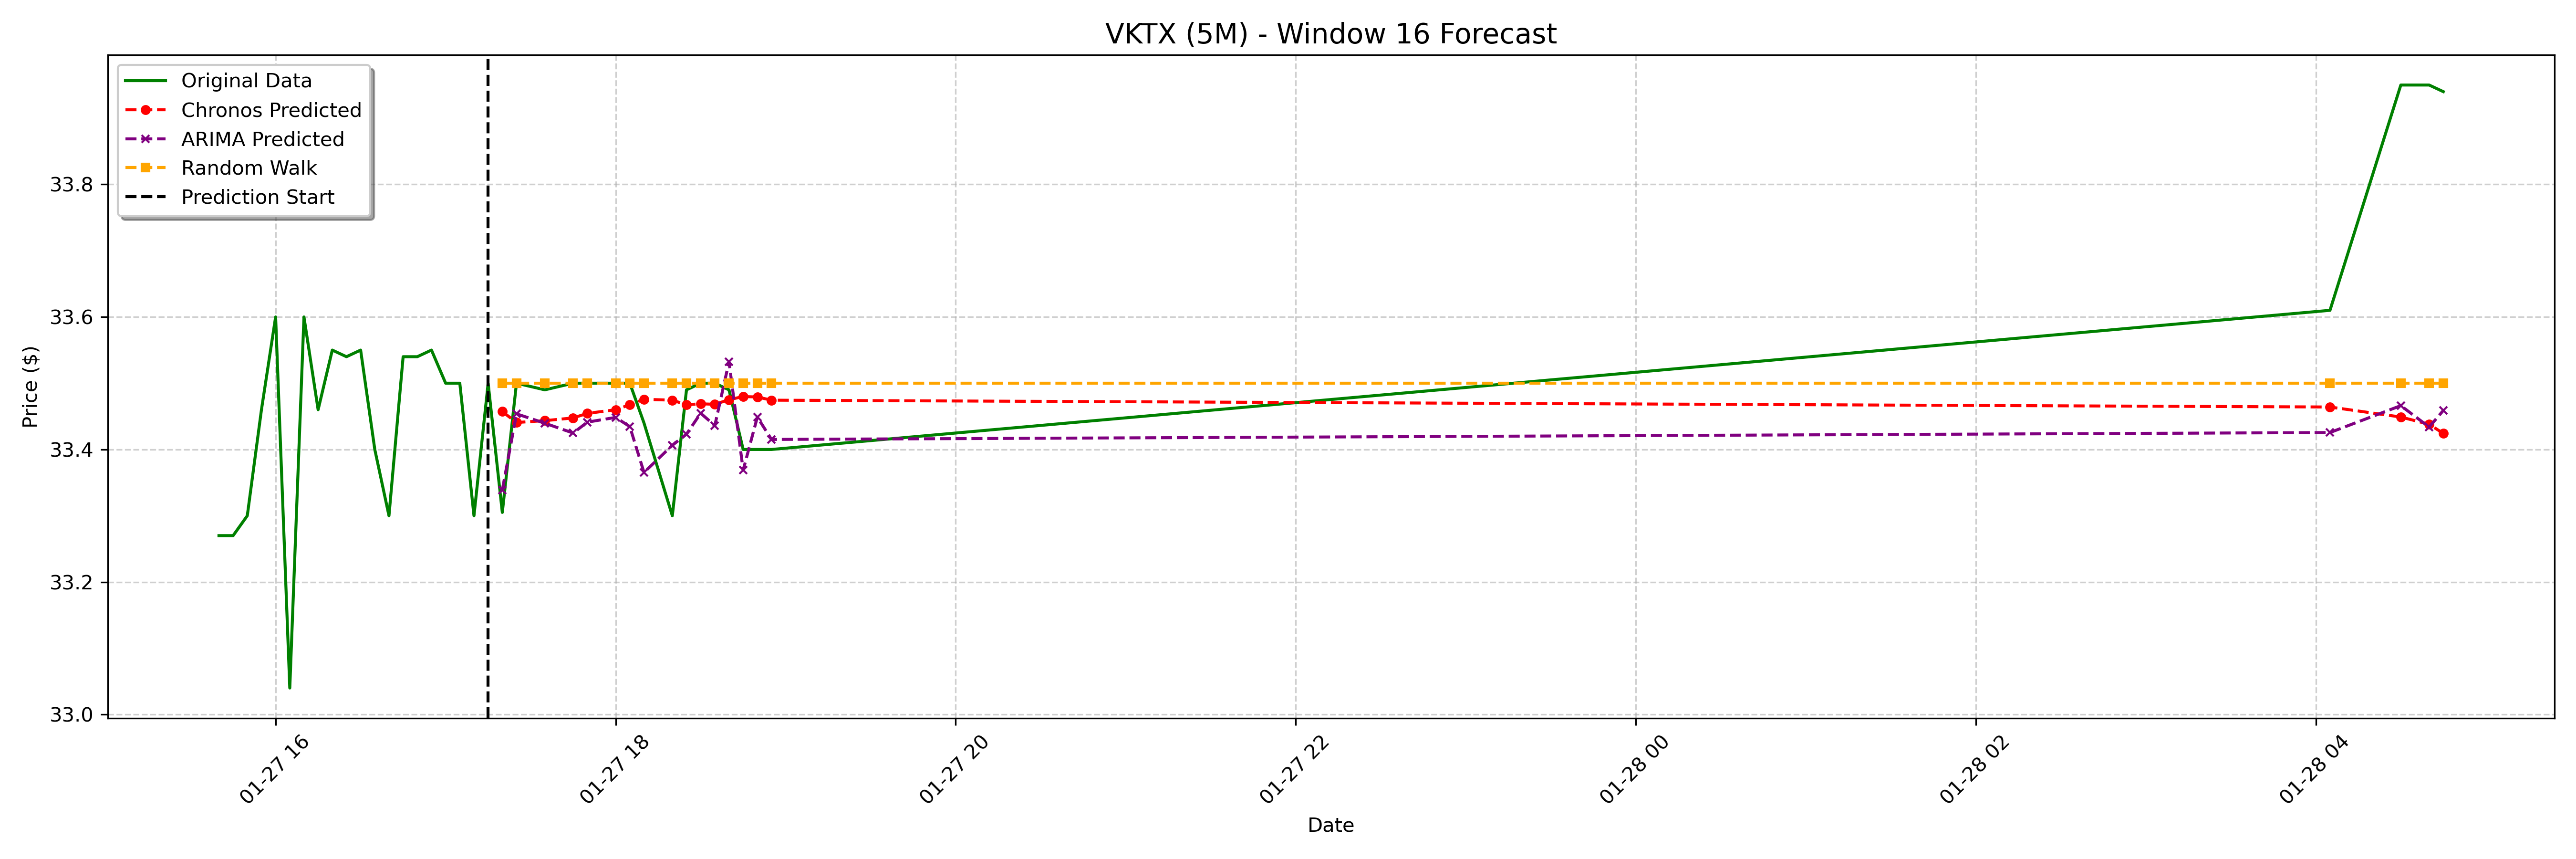

Data behind this chart, as committed beside it:
date, actual, chronos_forecast, arima_forecast, random_walk_forecast
2025-01-27 17:20:00-05:00, 33.3, 33.46, 33.34, 33.5
2025-01-27 17:25:00-05:00, 33.5, 33.44, 33.45, 33.5
2025-01-27 17:35:00-05:00, 33.49, 33.44, 33.44, 33.5
2025-01-27 17:45:00-05:00, 33.5, 33.45, 33.42, 33.5
2025-01-27 17:50:00-05:00, 33.5, 33.45, 33.44, 33.5
2025-01-27 18:00:00-05:00, 33.5, 33.46, 33.45, 33.5
2025-01-27 18:05:00-05:00, 33.5, 33.47, 33.43, 33.5
2025-01-27 18:10:00-05:00, 33.44, 33.48, 33.37, 33.5
2025-01-27 18:20:00-05:00, 33.3, 33.47, 33.41, 33.5
2025-01-27 18:25:00-05:00, 33.49, 33.47, 33.42, 33.5
2025-01-27 18:30:00-05:00, 33.5, 33.47, 33.45, 33.5
2025-01-27 18:35:00-05:00, 33.5, 33.47, 33.44, 33.5
2025-01-27 18:40:00-05:00, 33.49, 33.48, 33.53, 33.5
2025-01-27 18:45:00-05:00, 33.4, 33.48, 33.37, 33.5
2025-01-27 18:50:00-05:00, 33.4, 33.48, 33.45, 33.5
2025-01-27 18:55:00-05:00, 33.4, 33.47, 33.42, 33.5
2025-01-28 04:05:00-05:00, 33.61, 33.46, 33.43, 33.5
2025-01-28 04:30:00-05:00, 33.95, 33.45, 33.47, 33.5
2025-01-28 04:40:00-05:00, 33.95, 33.44, 33.43, 33.5
2025-01-28 04:45:00-05:00, 33.94, 33.42, 33.46, 33.5
